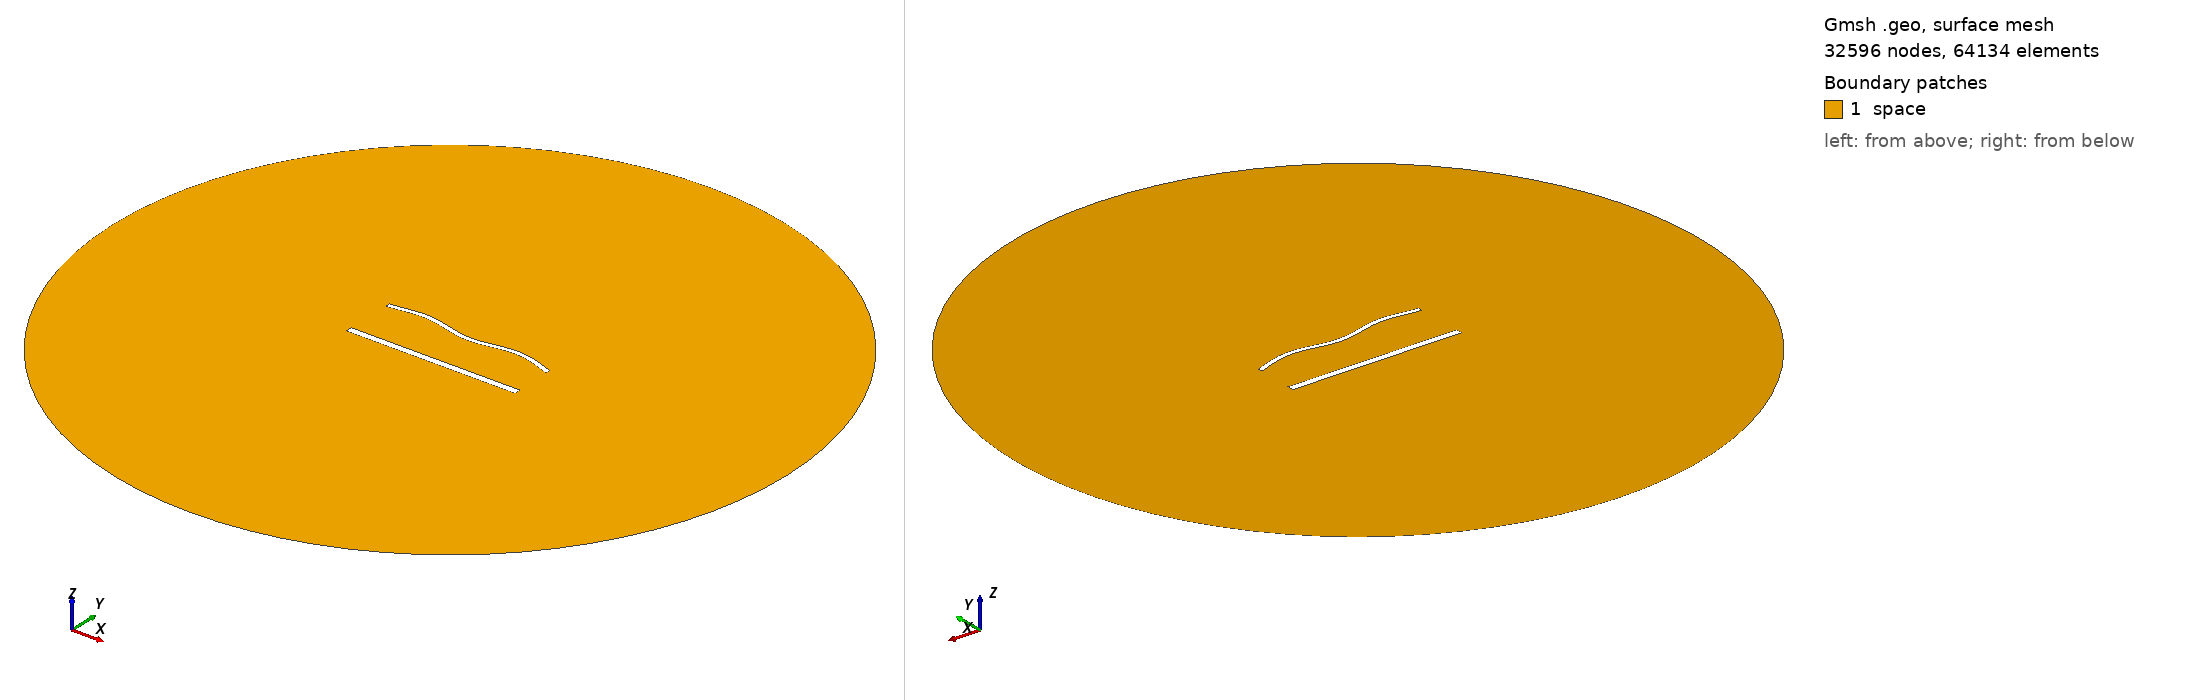

Gmsh geometry script, surface-meshed: 32596 nodes, 64134 surface elements. Boundary patches (legend numbers): 1 space. Left view from above one corner, right view from below the opposite corner. Legend entries are the model's physical surfaces. The drawing asked Gmsh for element sizes between 1% and 20% of the model's largest extent; the script's own settings can give other sizes.

=== 1959.geo (drawn) ===
//---------------------------------------
// Geometry kernel
//---------------------------------------

SetFactory("OpenCASCADE");



//---------------------------------------
// Parameters of the geometry
//---------------------------------------

// Overetch of the upper plate
overetch = 0.5;

// Distance between the plates
distance = 30.0;

// Discretization over the x axis (for the deformation)
nx = 50; 

// Length of the plate
L = 100 - overetch; 

// Number of modes
n = 4; 

// 1st mode coefficient
coeff(1) = -1.5;
beta(1) = 0.596864 * 3.1415926535 / L;

// 2nd mode coefficient
coeff(2) = 0.0;
beta(2) = 1.49418 * 3.1415926535 / L;

// 3rd mode coefficient
coeff(3) = 0.0;
beta(3) = 2.50025 * 3.1415926535 / L;

// 4th mode coefficient
coeff(4) = 1.5;
beta(4) = 3.49999 * 3.1415926535 / L;



//---------------------------------------
// Upper plate (deformed rectangle)
//---------------------------------------

// Coordiantes of the upper plate
xmin = -50;
xmax = 50 - overetch;

// Height of the upper plate
yheight = 4 - 2 * overetch;

// Indexes of the points
UpperID[] = {};
LowerID[] = {};
LeftID[] = {};
RightID[] = {};

// Point index
p = 1;

// Horizontal edges
For i In {1:nx}
    x = xmin + (i-1)*(xmax - xmin)/(nx-1);

    y_bottom = distance / 2 + overetch;
    For j In {1:n}
        C = (Cosh(beta(j)*L) + Cos(beta(j)*L)) / (Sinh(beta(j)*L) + Sin(beta(j)*L));
        y_bottom  = y_bottom + coeff(j) * (Cosh(beta(j)*(x+50)) - Cos(beta(j)*(x+50)) - C * (Sinh(beta(j)*(x+50)) - Sin(beta(j)*(x+50))));
    EndFor

    y_top = y_bottom + yheight;

    Point(p) = {x, y_top, 0, 1.0};
    UpperID[i] = p;
    p = p + 1;

    Point(p) = {x, y_bottom, 0, 1.0};
    LowerID[i] = p;
    p = p + 1;
EndFor

// Create point lists
UpperPts[] = {}; LowerPts[] = {};
For i In {1:nx}
  UpperPts[] += {UpperID[i]};
  LowerPts[] += {LowerID[i]};
EndFor

// Build splines
Spline(1) = {UpperPts[]};
Spline(2) = {LowerPts[]};
Line(3) = {LowerPts[nx-1], UpperPts[nx-1]};
Line(4) = {LowerPts[0], UpperPts[0]};

// Build the plane surface
Curve Loop(1) = {2, 3, -1, -4};
Plane Surface(1) = {1};



//---------------------------------------
// Lower plate (rectangle)
//---------------------------------------

// Vertices
Point(1001) = {-50, -distance/2, 0, 1.0};
Point(1002) = { 50, -distance/2, 0, 1.0};
Point(1003) = { 50,  -distance/2 + 4, 0, 1.0};
Point(1004) = {-50,  -distance/2 + 4, 0, 1.0};

// Edges
Line(5) = {1001, 1002};
Line(6) = {1002, 1003};
Line(7) = {1003, 1004};
Line(8) = {1004, 1001};

// Plane surface
Line Loop(2) = {5, 6, 7, 8};
Plane Surface(2) = {2}; 



//---------------------------------------
// Outer (fictious) boundary
//---------------------------------------

// Points
Point(1005) = {0, 0, 0};       // Center
Point(1006) = {200, 0, 0};     // Start point
Point(1007) = {0, 200, 0};     // 90 degrees
Point(1008) = {-200, 0, 0};    // 180 degrees
Point(1009) = {0, -200, 0};    // 270 degrees

// Circle arcs (each needs start, center, end)
Circle(9) = {1006, 1005, 1007};
Circle(10) = {1007, 1005, 1008};
Circle(11) = {1008, 1005, 1009};
Circle(12) = {1009, 1005, 1006};

// Plane surface for the entire domain
Curve Loop(3) = {9, 10, 11, 12};
Surface(3) = {3};

// Subtract the plates from the whole domain to obtain the actual domain where we want to solve the equations
BooleanDifference{ Surface{3}; Delete; }{ Surface{1}; Surface{2}; Delete; }




//---------------------------------------
// Transfinite Lines/Curves
//---------------------------------------

// Set the number of points on the boundaries
r = 6;
d = 0.15;

// Plates
Transfinite Curve {1} = 50*r/4 Using Progression 1;
Transfinite Line {2} = 50*r Using Progression 1;
Transfinite Curve {3, 4} = 2*r Using Progression 1+d;
Transfinite Line {5} = 50*r/4 Using Progression 1;
Transfinite Line {7} = 50*r Using Progression 1;
Transfinite Line {6} = 2*r Using Progression 1-d;
Transfinite Line {8} = 2*r Using Progression 1+d;

// Outer boundary
Transfinite Line {9, 10, 11, 12} = 20 Using Progression 1;



//---------------------------------------
// Physical groups
//---------------------------------------                

// Physical curves (boundaries)
Physical Line("force_segment", 10) = {2};
Physical Line("upper_plate", 11) = {1, 3, 4};
Physical Line("lower_plate", 12) = {5, 6, 7, 8};
Physical Line("boundary", 20) = {9, 10, 11, 12};

// Physical Surfaces
Physical Surface("space", 30) = {3};



//---------------------------------------
// 6. Generate the Mesh
//---------------------------------------

// 2D mesh generation
Mesh 2;
